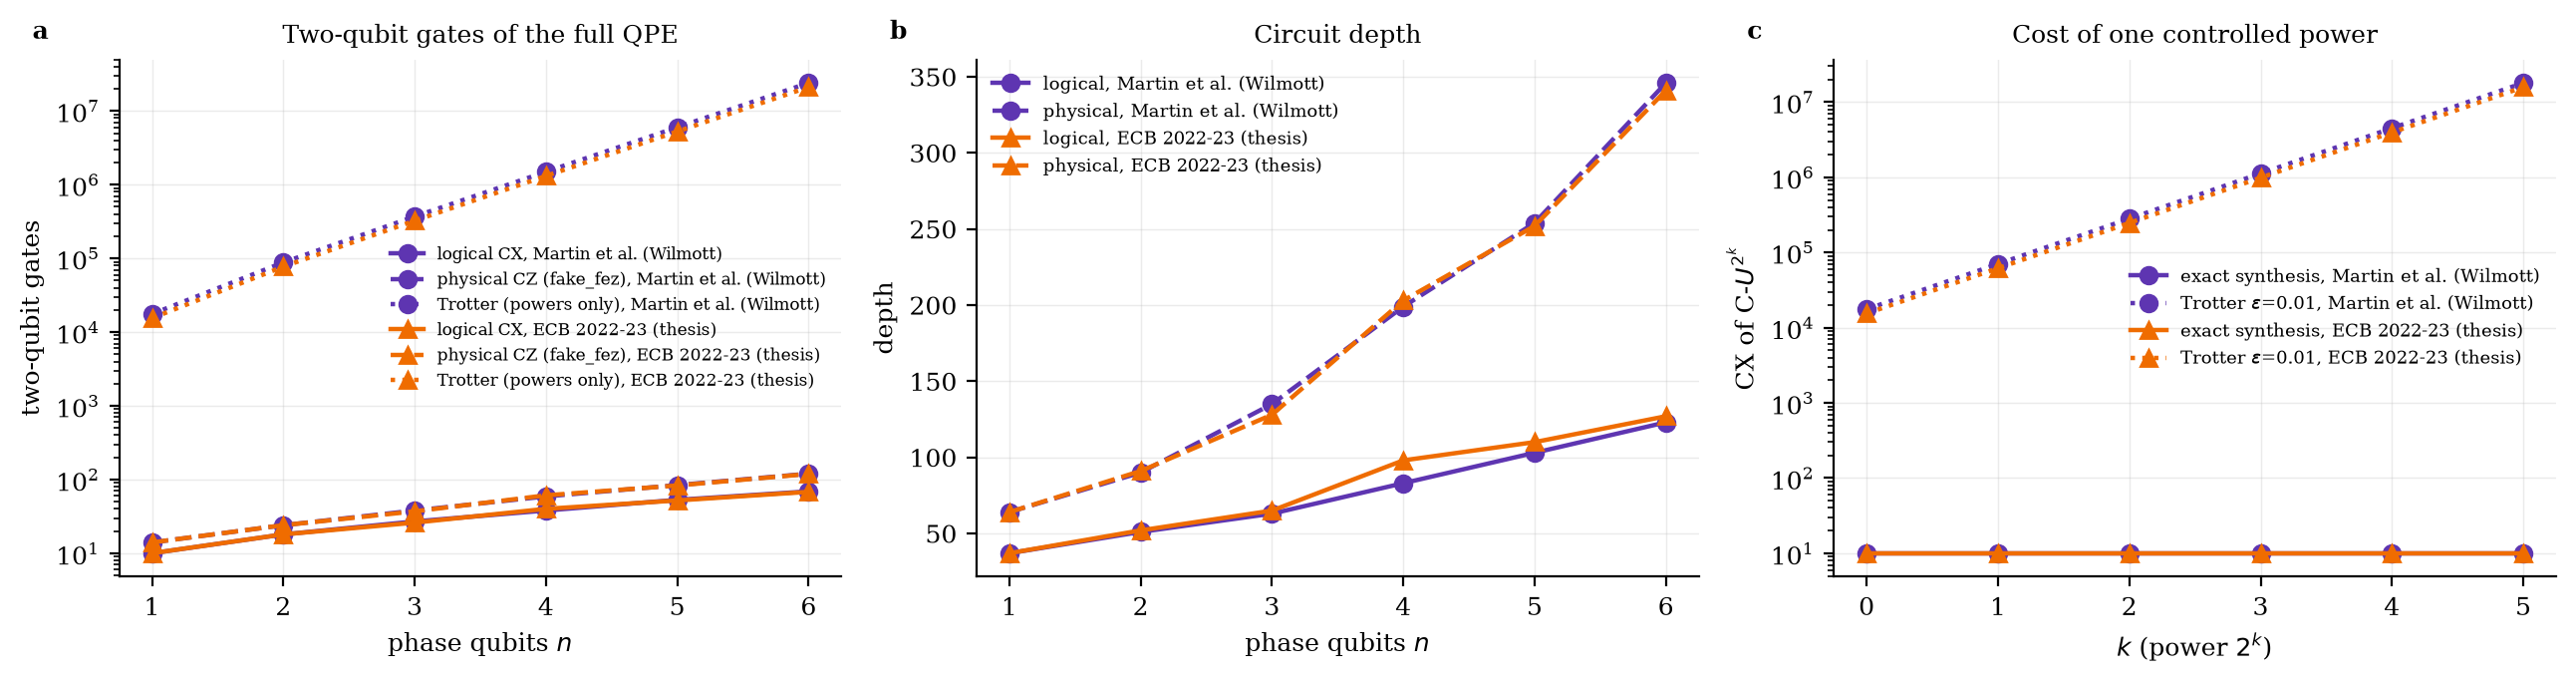

Data behind this chart, as committed beside it:
dataset, n, qubits, depth_logical, cx_logical, depth_physical, twoq_physical, qubits_physical, cx_controlled_powers_trotter, oracle_calls_if_repeated
martin_3x3, 1, 3, 37, 10, 64, 14, 3, 17618, 1
martin_3x3, 2, 4, 51, 18, 90, 24, 4, 88090, 3
martin_3x3, 3, 5, 63, 27, 135, 38, 5, 369955, 7
martin_3x3, 4, 6, 83, 38, 199, 59, 6, 1497392, 15
martin_3x3, 5, 7, 103, 53, 254, 84, 7, 6007071, 31
martin_3x3, 6, 8, 123, 69, 346, 120, 8, 24045764, 63
ecb_3x3, 1, 3, 37, 10, 64, 14, 3, 15456, 1
ecb_3x3, 2, 4, 52, 18, 91, 24, 4, 77257, 3
ecb_3x3, 3, 5, 65, 26, 128, 37, 5, 324415, 7
ecb_3x3, 4, 6, 98, 40, 203, 61, 6, 1313024, 15
ecb_3x3, 5, 7, 110, 52, 252, 83, 7, 5267414, 31
ecb_3x3, 6, 8, 127, 68, 341, 119, 8, 21084928, 63
